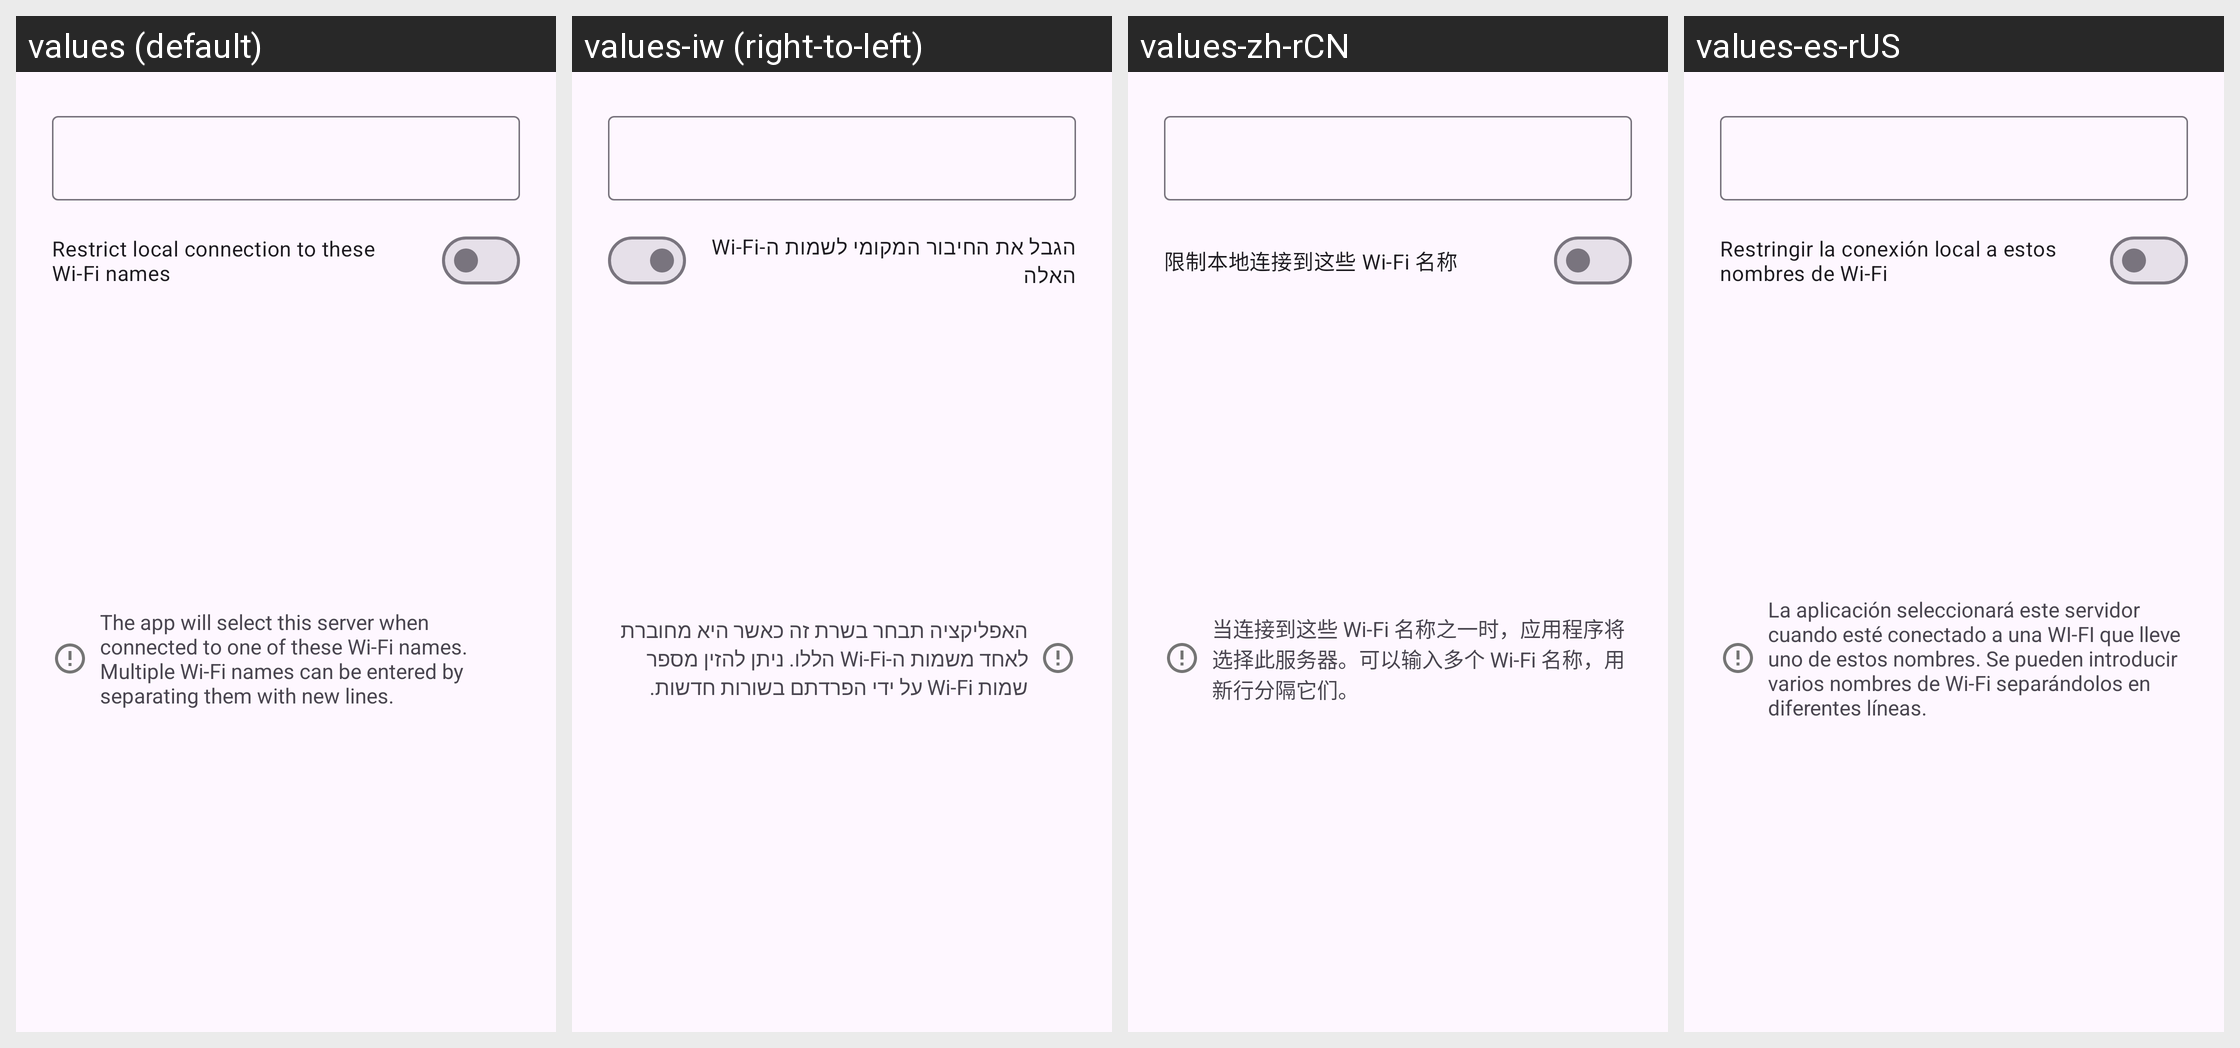

Translations of the strings shown on this Android screen, per locale in the grid:
Android screen res/layout/pref_dialog_wifi_ssid.xml rendered under 4 locales, left to right: values (default), values-iw (right-to-left), values-zh-rCN, values-es-rUS. Device: Nexus 5 (rendered at 1080×1920; each locale shown at half size, 540×960, under a caption strip naming it); theme openHAB.Launch.
Other locales in the repository, not shown: values-ar, values-bg, values-ca, values-cs, values-de, values-el, values-es, values-et, values-fi, values-fr, values-he, values-hu, values-id, values-in, values-it, values-ja, values-lb, values-lt, values-nb, values-nl, values-no, values-pl, values-pt, values-pt-rBR, values-ro, values-ru, values-sl, values-sr, values-sv, values-tl, values-tr, values-uk, values-vi.
Strings drawn on this screen, with the default value and each locale's value (text and hints the layout hard-codes, and strings that could not be matched under every locale, appear in the picture but are not listed):

settings_wifi_ssid_restrict
  values: Restrict local connection to these Wi-Fi names
  values-iw: הגבל את החיבור המקומי לשמות ה-Wi-Fi האלה
  values-zh-rCN: 限制本地连接到这些 Wi-Fi 名称
  values-es-rUS: Restringir la conexión local a estos nombres de Wi-Fi

settings_multi_server_wifi_ssid_summary_hint
  values: The app will select this server when connected to one of these Wi-Fi names. Multiple Wi-Fi names can be entered by separating them with new lines.
  values-iw: האפליקציה תבחר בשרת זה כאשר היא מחוברת לאחד משמות ה-Wi-Fi הללו. ניתן להזין מספר שמות Wi-Fi על ידי הפרדתם בשורות חדשות.
  values-zh-rCN: 当连接到这些 Wi-Fi 名称之一时，应用程序将选择此服务器。可以输入多个 Wi-Fi 名称，用新行分隔它们。
  values-es-rUS: La aplicación seleccionará este servidor cuando esté conectado a una WI-FI que lleve uno de estos nombres. Se pueden introducir varios nombres de Wi-Fi separándolos en diferentes líneas.
